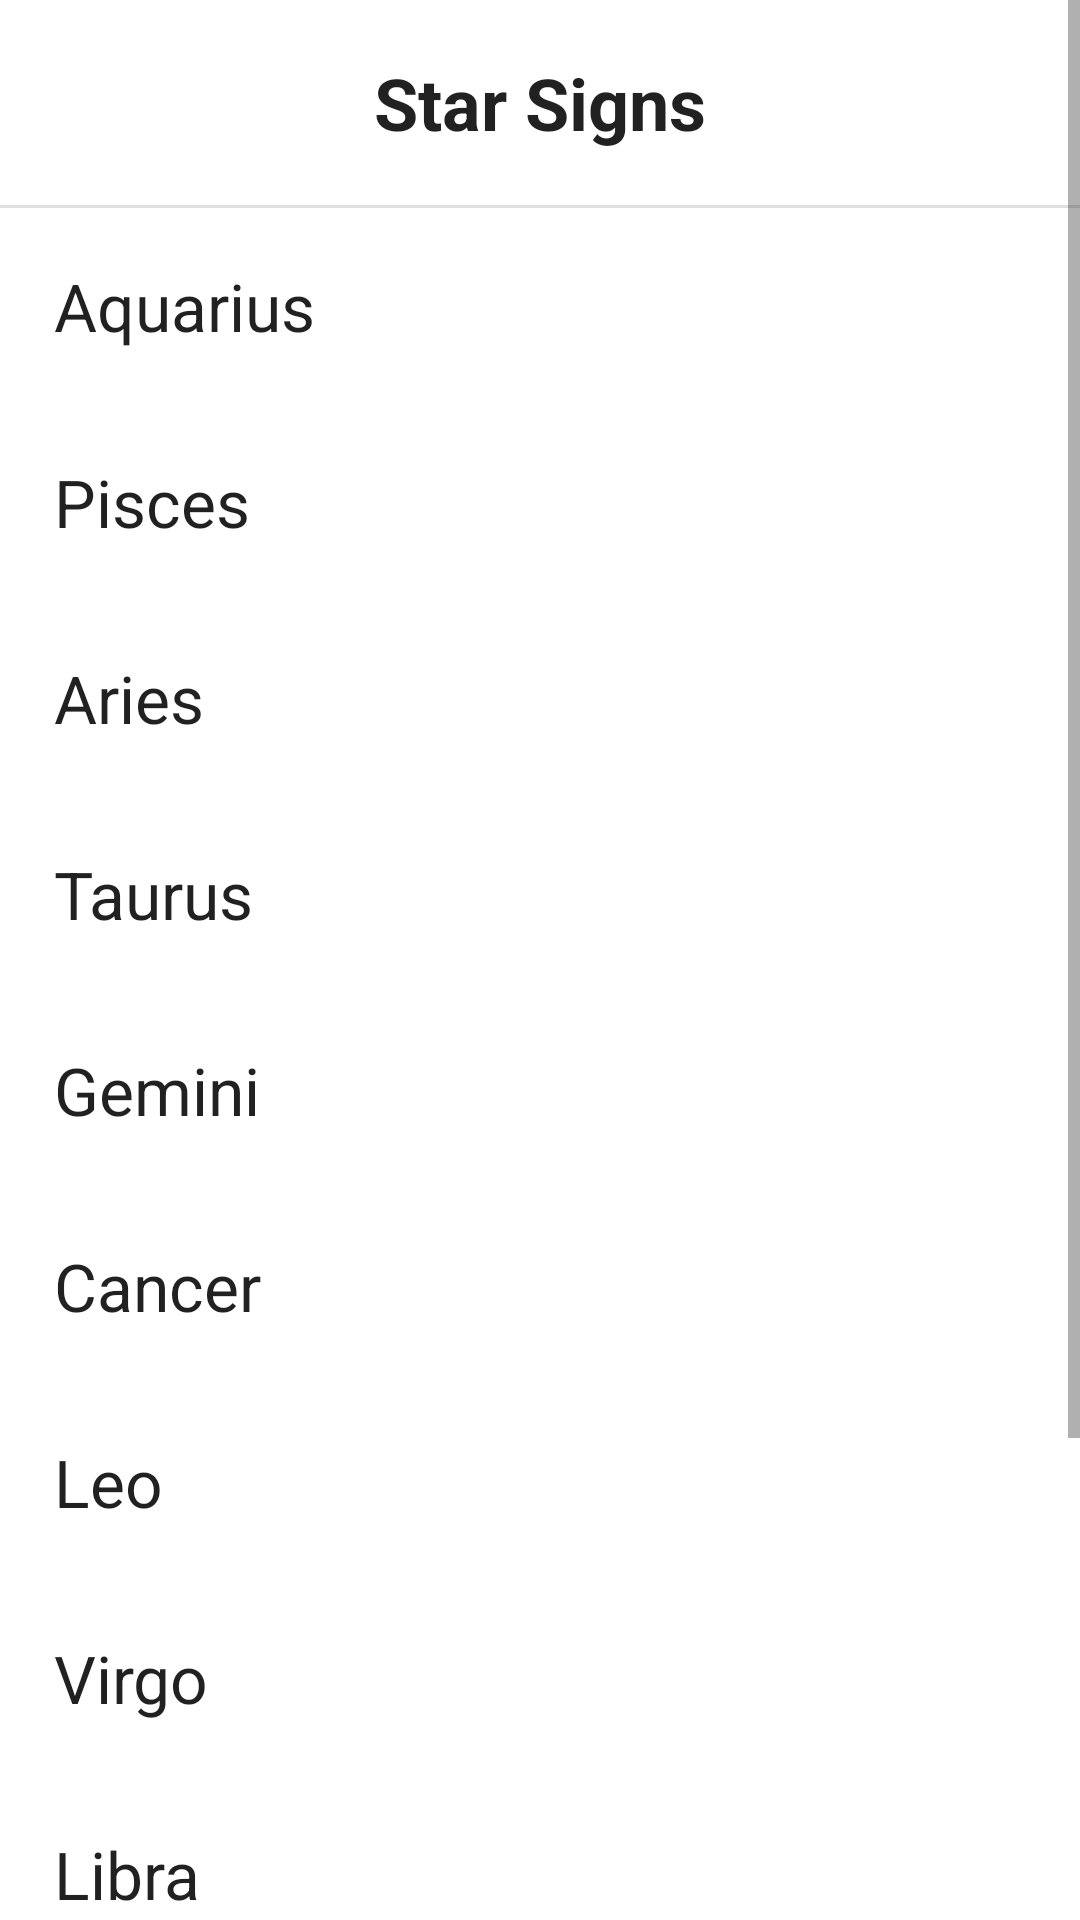

This screen was rendered from an Android layout file. Write that file and the resources it references.
<!-- AndroidManifest.xml: application theme Theme.DualPanelLayouts -->
<!-- res/layout/fragment_list.xml -->
<?xml version="1.0" encoding="utf-8"?>
<ScrollView xmlns:android="http://schemas.android.com/apk/res/android"
    xmlns:tools="http://schemas.android.com/tools"
    android:layout_width="match_parent"
    android:layout_height="wrap_content"
    tools:context=".ListFragment">
    <LinearLayout
        android:layout_width="match_parent"
        android:layout_height="wrap_content"
        android:orientation="vertical">
        <TextView
            android:layout_width="match_parent"
            android:layout_height="wrap_content"
            android:gravity="center"
            android:textSize="24sp"
            android:textStyle="bold"
            style="@style/StarSignTextView"
            android:text="@string/star_signs" />
        <View
            android:layout_width="match_parent"
            android:layout_height="1dp"
            android:background="?android:attr/dividerVertical" />
        <TextView
            android:id="@+id/aquarius"
            style="@style/StarSignTextView"
            android:layout_width="match_parent"
            android:layout_height="wrap_content"
            android:text="@string/aquarius" />
        <TextView
            android:id="@+id/pisces"
            style="@style/StarSignTextView"
            android:layout_width="match_parent"
            android:layout_height="wrap_content"
            android:text="@string/pisces" />
        <TextView
            android:id="@+id/aries"
            style="@style/StarSignTextView"
            android:layout_width="match_parent"
            android:layout_height="wrap_content"
            android:text="@string/aries" />
        <TextView
            android:id="@+id/taurus"
            style="@style/StarSignTextView"
            android:layout_width="match_parent"
            android:layout_height="wrap_content"
            android:text="@string/taurus" />
        <TextView
            android:id="@+id/gemini"
            style="@style/StarSignTextView"
            android:layout_width="match_parent"
            android:layout_height="wrap_content"
            android:text="@string/gemini" />
        <TextView
            android:id="@+id/cancer"
            style="@style/StarSignTextView"
            android:layout_width="match_parent"
            android:layout_height="wrap_content"
            android:text="@string/cancer" />
        <TextView
            android:id="@+id/leo"
            style="@style/StarSignTextView"
            android:layout_width="match_parent"
            android:layout_height="wrap_content"
            android:text="@string/leo" />
        <TextView
            android:id="@+id/virgo"
            style="@style/StarSignTextView"
            android:layout_width="match_parent"
            android:layout_height="wrap_content"
            android:text="@string/virgo" />
        <TextView
            android:id="@+id/libra"
            style="@style/StarSignTextView"
            android:layout_width="match_parent"
            android:layout_height="wrap_content"
            android:text="@string/libra" />
        <TextView
            android:id="@+id/scorpio"
            style="@style/StarSignTextView"
            android:layout_width="match_parent"
            android:layout_height="wrap_content"
            android:text="@string/scorpio" />
        <TextView
            android:id="@+id/sagittarius"
            style="@style/StarSignTextView"
            android:layout_width="match_parent"
            android:layout_height="wrap_content"
            android:text="@string/sagittarius" />
        <TextView
            android:id="@+id/capricorn"
            style="@style/StarSignTextView"
            android:layout_width="match_parent"
            android:layout_height="wrap_content"
            android:text="@string/capricorn" />
        <View
            android:layout_width="match_parent"
            android:layout_height="1dp"
            android:background="?android:attr/dividerVertical" />
    </LinearLayout>
</ScrollView>
<!-- resources referenced by this layout -->
<resources>
  <string name="aquarius">Aquarius</string>
  <string name="aries">Aries</string>
  <string name="cancer">Cancer</string>
  <string name="capricorn">Capricorn</string>
  <string name="gemini">Gemini</string>
  <string name="leo">Leo</string>
  <string name="libra">Libra</string>
  <string name="pisces">Pisces</string>
  <string name="sagittarius">Sagittarius</string>
  <string name="scorpio">Scorpio</string>
  <string name="star_signs">Star Signs</string>
  <string name="taurus">Taurus</string>
  <string name="virgo">Virgo</string>
  <style name="StarSignTextView" parent="Base.TextAppearance.AppCompat.Large">
          <item name="android:padding">18dp</item></style>
  <style name="Theme.DualPanelLayouts" parent="Theme.MaterialComponents.DayNight.DarkActionBar">
          
          <item name="colorPrimary">@color/purple_500</item>
          <item name="colorPrimaryDark">@color/purple_700</item>
          <item name="colorAccent">@color/teal_200</item>
      </style>
  <!-- not gathered from this repository: default colours our renderer supplied (Android Studio template values) -->
  <color name="purple_500">#FF6200EE</color>
  <color name="purple_700">#FF3700B3</color>
  <color name="teal_200">#FF03DAC5</color>
</resources>
